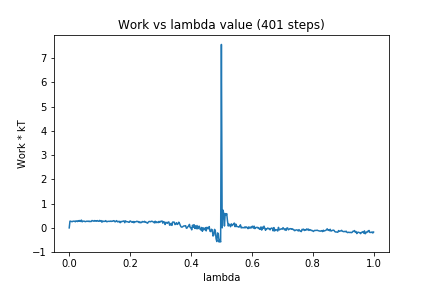

Values plotted in this chart, from the file beside it:
0, 0.0
1, 0.2788
2, 0.2745
3, 0.2605
4, 0.2563
5, 0.2755
6, 0.2763
7, 0.2765
8, 0.2515
9, 0.2893
10, 0.2785
11, 0.2621
12, 0.2988
13, 0.2789
14, 0.3052
15, 0.265
16, 0.3204
17, 0.2494
18, 0.2743
19, 0.278
20, 0.275
21, 0.2559
22, 0.2667
23, 0.2759
24, 0.2767
25, 0.2641
26, 0.281
27, 0.2587
28, 0.267
29, 0.2625
30, 0.3041
31, 0.2919
32, 0.2763
33, 0.3013
34, 0.2798
35, 0.297
36, 0.2739
37, 0.3012
38, 0.2748
39, 0.2732
40, 0.3084
41, 0.2833
42, 0.2987
43, 0.2335
44, 0.2859
45, 0.2654
46, 0.2704
47, 0.2676
48, 0.2998
49, 0.2548
50, 0.2572
51, 0.273
52, 0.2705
53, 0.2675
54, 0.2835
55, 0.2632
56, 0.278
57, 0.272
58, 0.2949
59, 0.2956
60, 0.2525
... 340 more rows
